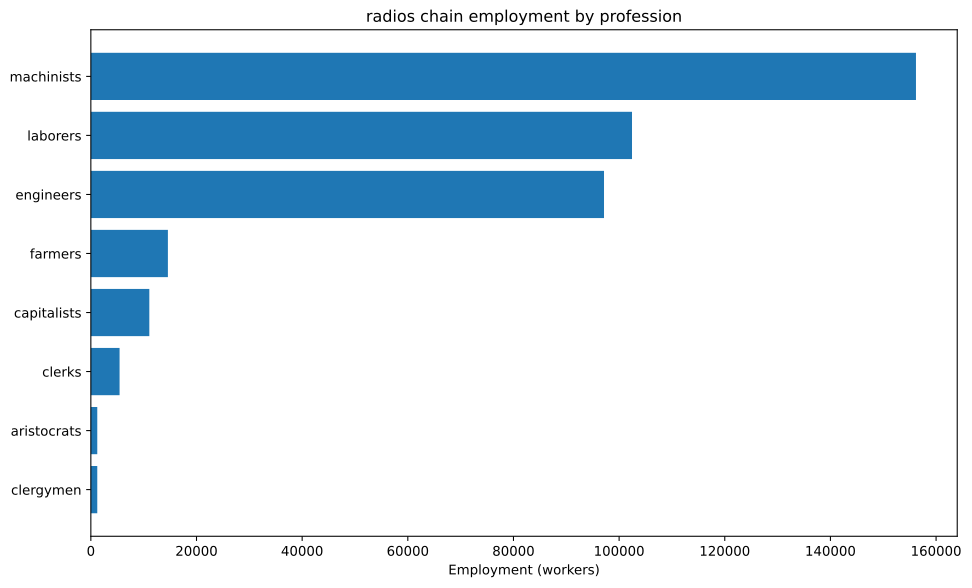

The file beside this chart, header and first rows:
config, building, profession, employment
building_tooling_workshops+pm_rubber_gri…, building_tooling_workshops, capitalists, 521.3
building_tooling_workshops+pm_rubber_gri…, building_tooling_workshops, engineers, 2606
building_tooling_workshops+pm_rubber_gri…, building_tooling_workshops, machinists, 5213
building_paper_mills+pm_bleached_paper+p…, building_paper_mills, capitalists, 37.5
building_paper_mills+pm_bleached_paper+p…, building_paper_mills, engineers, 187.5
building_paper_mills+pm_bleached_paper+p…, building_paper_mills, laborers, 375
building_paper_mills+pm_bleached_paper+p…, building_paper_mills, machinists, 375
building_chemical_plants+pm_nitrogen_fix…, building_chemical_plants, capitalists, 31.95
building_chemical_plants+pm_nitrogen_fix…, building_chemical_plants, engineers, 479.2
building_chemical_plants+pm_nitrogen_fix…, building_chemical_plants, laborers, 319.5
building_chemical_plants+pm_nitrogen_fix…, building_chemical_plants, machinists, 639
building_explosives_factory+pm_brine_ele…, building_explosives_factory, capitalists, 125
building_explosives_factory+pm_brine_ele…, building_explosives_factory, engineers, 1875
building_explosives_factory+pm_brine_ele…, building_explosives_factory, laborers, 1250
building_explosives_factory+pm_brine_ele…, building_explosives_factory, machinists, 1500
building_synthetics_plants+pm_dye_produc…, building_synthetics_plants, capitalists, 4.687
building_synthetics_plants+pm_dye_produc…, building_synthetics_plants, engineers, 93.74
building_synthetics_plants+pm_dye_produc…, building_synthetics_plants, laborers, 46.87
building_synthetics_plants+pm_dye_produc…, building_synthetics_plants, machinists, 70.31
building_steel_mills+pm_electric_arc_pro…, building_steel_mills, capitalists, 233.2
building_steel_mills+pm_electric_arc_pro…, building_steel_mills, engineers, 2332
building_steel_mills+pm_electric_arc_pro…, building_steel_mills, machinists, 3498
building_motor_industry+pm_diesel_engine…, building_motor_industry, capitalists, 343.4
building_motor_industry+pm_diesel_engine…, building_motor_industry, engineers, 5151
building_motor_industry+pm_diesel_engine…, building_motor_industry, machinists, 3434
building_electrics_industry+pm_telephone…, building_electrics_industry, capitalists, 3125
building_electrics_industry+pm_telephone…, building_electrics_industry, engineers, 46875
building_electrics_industry+pm_telephone…, building_electrics_industry, laborers, 46875
building_electrics_industry+pm_telephone…, building_electrics_industry, machinists, 62500
building_coal_mine+pm_diesel_pump_buildi…, building_coal_mine, capitalists, 148.7
building_coal_mine+pm_diesel_pump_buildi…, building_coal_mine, engineers, 1115
building_coal_mine+pm_diesel_pump_buildi…, building_coal_mine, machinists, 2230
building_iron_mine+pm_diesel_pump_buildi…, building_iron_mine, capitalists, 964.2
building_iron_mine+pm_diesel_pump_buildi…, building_iron_mine, engineers, 7232
building_iron_mine+pm_diesel_pump_buildi…, building_iron_mine, machinists, 14463
building_lead_mine+pm_diesel_pump_buildi…, building_lead_mine, capitalists, 694.4
building_lead_mine+pm_diesel_pump_buildi…, building_lead_mine, engineers, 5208
building_lead_mine+pm_diesel_pump_buildi…, building_lead_mine, machinists, 10417
building_sulfur_mine+pm_diesel_pump_buil…, building_sulfur_mine, capitalists, 67.46
building_sulfur_mine+pm_diesel_pump_buil…, building_sulfur_mine, engineers, 506
building_sulfur_mine+pm_diesel_pump_buil…, building_sulfur_mine, machinists, 1012
building_power_plant+pm_oil-fired_plant+…, building_power_plant, capitalists, 2835
building_power_plant+pm_oil-fired_plant+…, building_power_plant, engineers, 15878
building_power_plant+pm_oil-fired_plant+…, building_power_plant, laborers, 22683
building_power_plant+pm_oil-fired_plant+…, building_power_plant, machinists, 17013
building_logging_camp+pm_electric_saw_mi…, building_logging_camp, capitalists, 11.25
building_logging_camp+pm_electric_saw_mi…, building_logging_camp, engineers, 56.24
building_logging_camp+pm_electric_saw_mi…, building_logging_camp, laborers, 56.24
building_logging_camp+pm_electric_saw_mi…, building_logging_camp, machinists, 112.5
building_rubber_plantation+automatic_irr…, building_rubber_plantation, aristocrats, 1215
building_rubber_plantation+automatic_irr…, building_rubber_plantation, clergymen, 1215
building_rubber_plantation+automatic_irr…, building_rubber_plantation, farmers, 14585
building_rubber_plantation+automatic_irr…, building_rubber_plantation, laborers, 24309
building_rubber_plantation+automatic_irr…, building_rubber_plantation, machinists, 6077
building_oil_rig+pm_combustion_derricks+…, building_oil_rig, capitalists, 838.3
building_oil_rig+pm_combustion_derricks+…, building_oil_rig, engineers, 7545
building_oil_rig+pm_combustion_derricks+…, building_oil_rig, machinists, 16766
building_railway+pm_diesel_trains+pm_ste…, building_railway, capitalists, 1087
building_railway+pm_diesel_trains+pm_ste…, building_railway, clerks, 5437
building_railway+pm_diesel_trains+pm_ste…, building_railway, laborers, 6525
... 1 more rows
